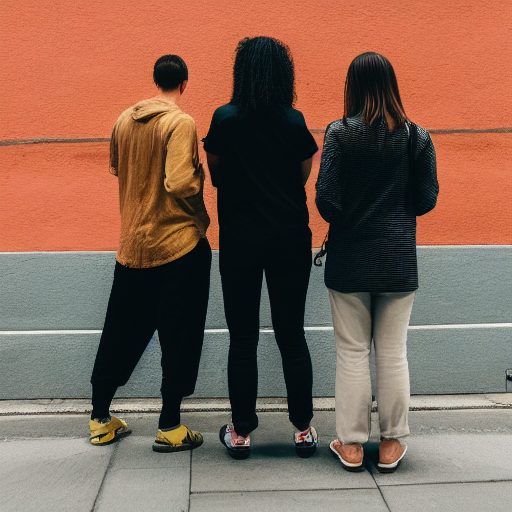
Generation parameters embedded in this image by AUTOMATIC1111 Stable Diffusion web UI or a fork of it (Forge, ...) (PNG 'parameters' text chunk):
three people standing on a sidewalk
Steps: 50, Sampler: Euler a, CFG scale: 7, Seed: 434064262, Face restoration: CodeFormer, Size: 512x512, Model hash: 7460a6fa, Batch size: 10, Batch pos: 9